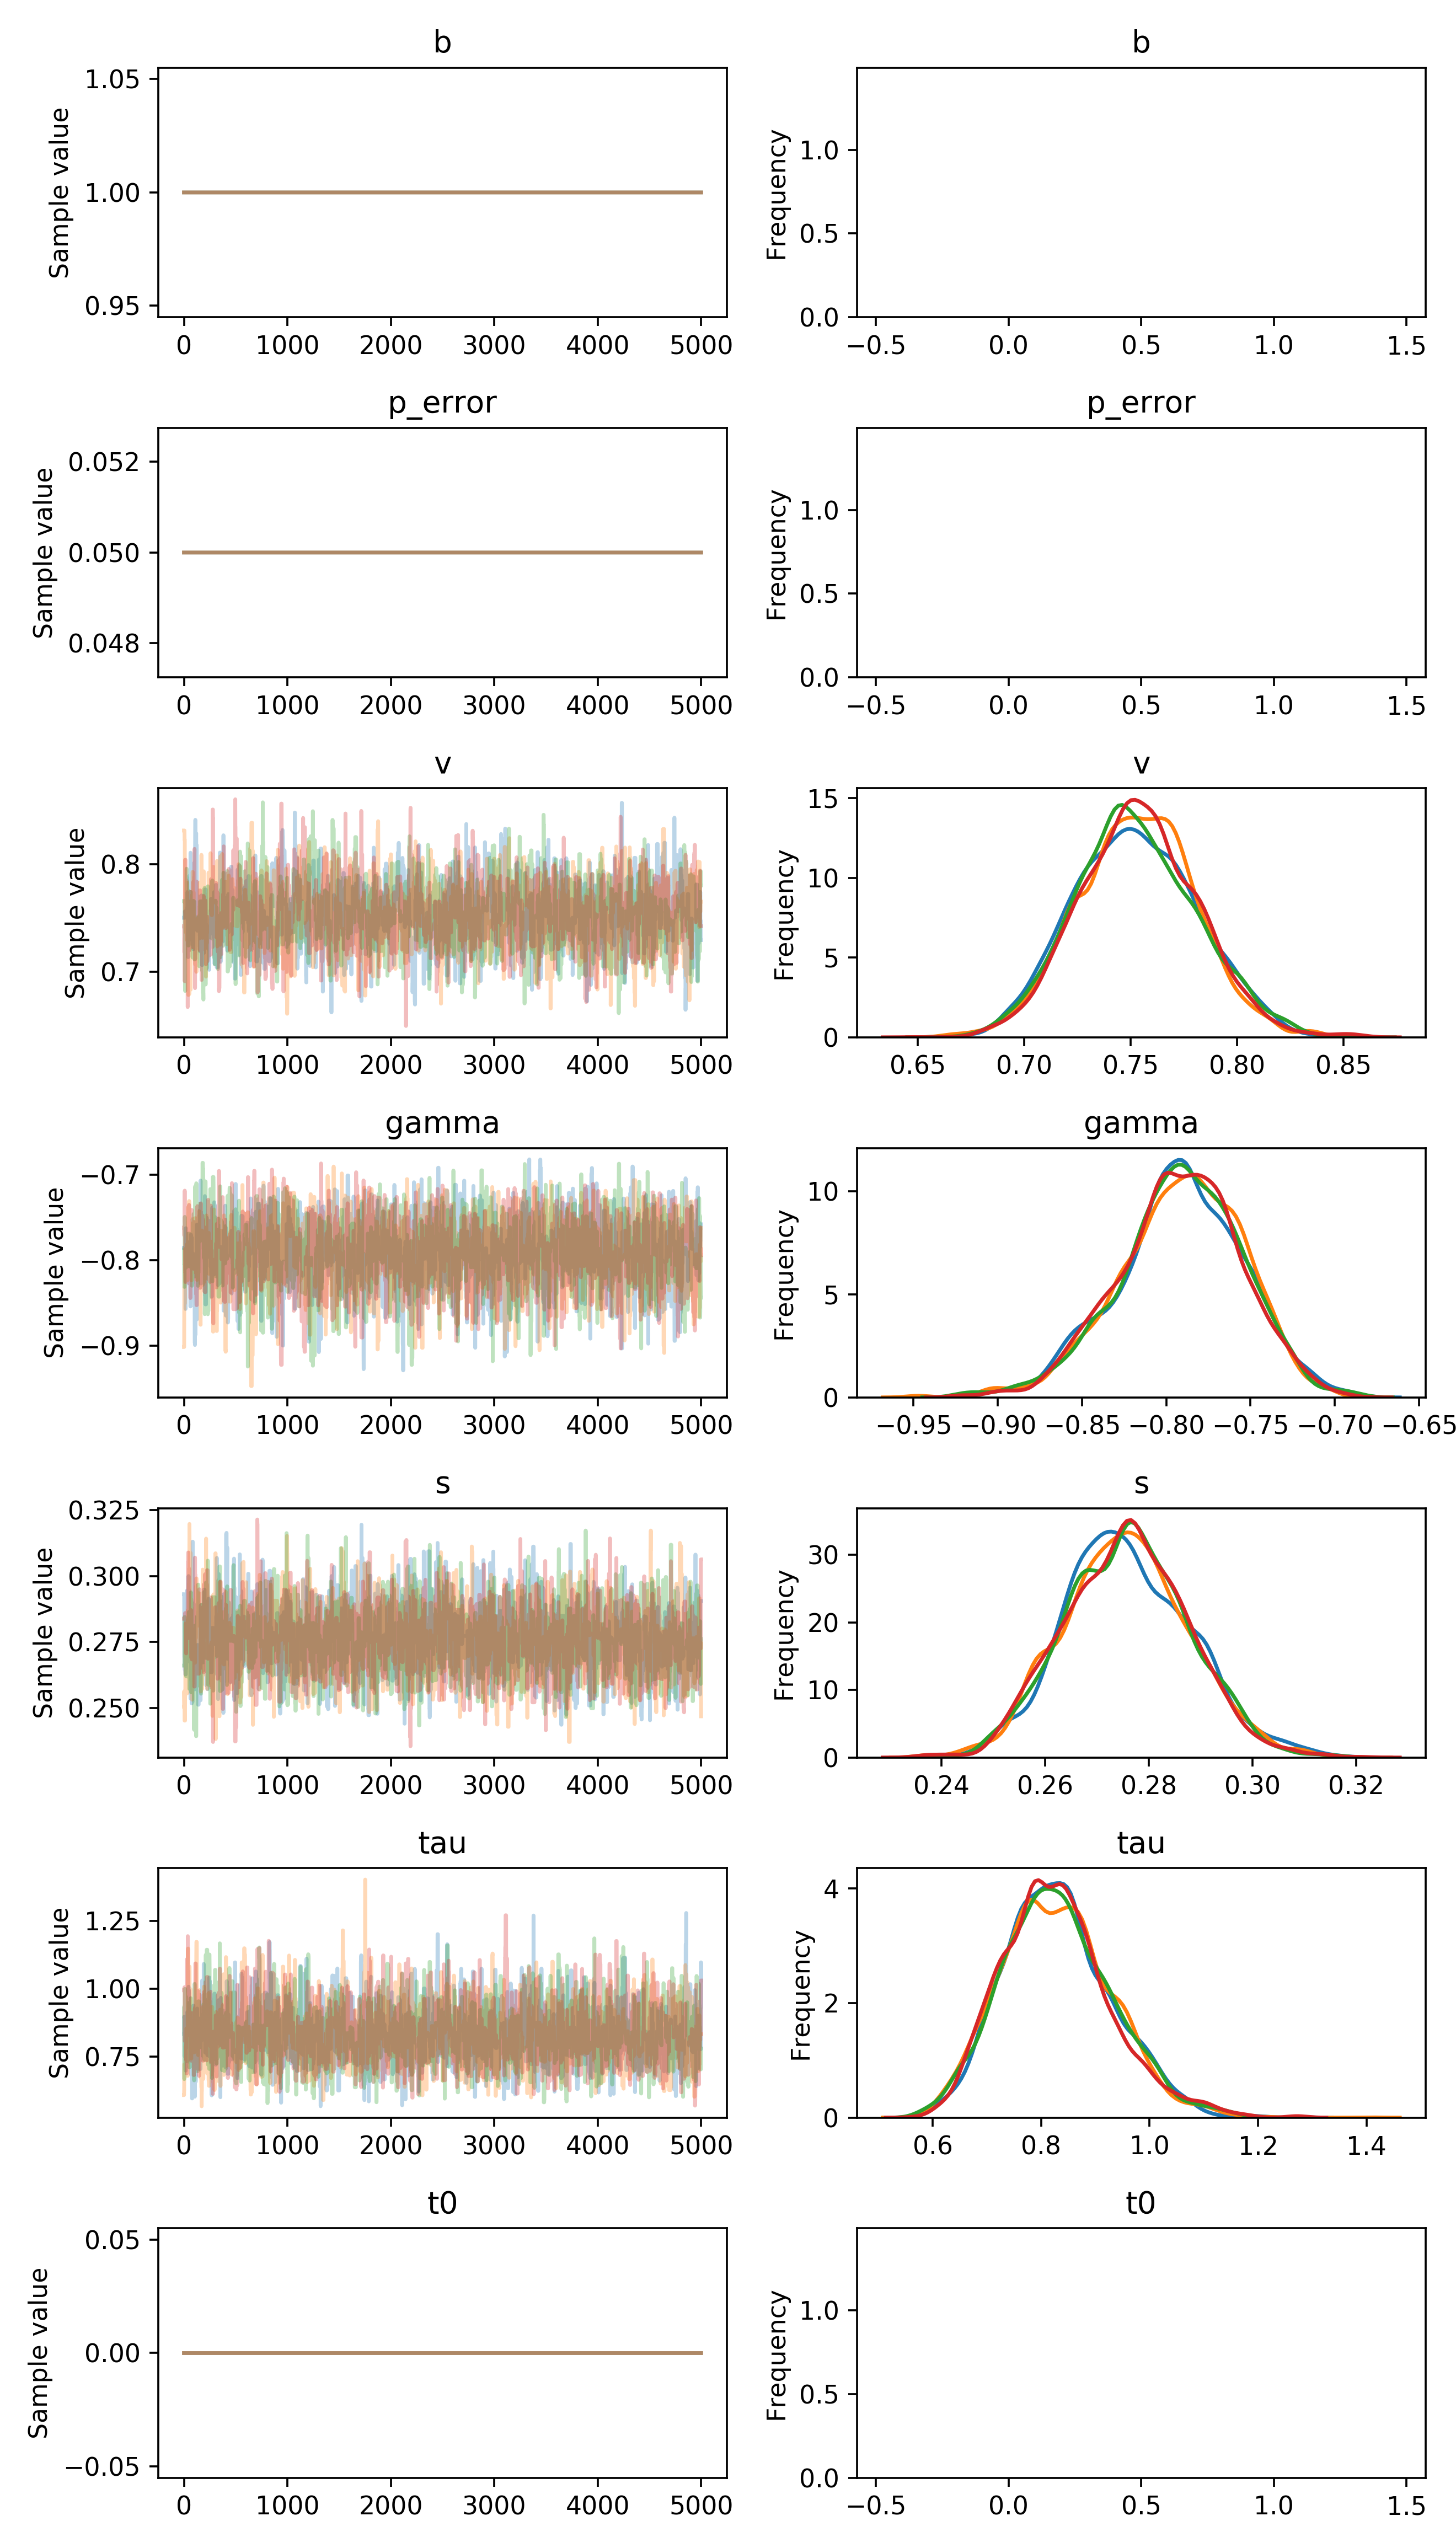

The data file committed next to this chart (first rows):
, b, p_error, v__0_0, gamma__0_0, s__0_0, tau__0_0, t0__0_0
0, 1.0, 0.05, 0.7501, -0.7854, 0.2931, 0.833, 0.0
1, 1.0, 0.05, 0.7501, -0.7854, 0.2931, 0.833, 0.0
2, 1.0, 0.05, 0.7501, -0.7854, 0.2931, 0.8963, 0.0
3, 1.0, 0.05, 0.7501, -0.7854, 0.2781, 0.8963, 0.0
4, 1.0, 0.05, 0.7501, -0.7854, 0.2693, 0.8963, 0.0
5, 1.0, 0.05, 0.7501, -0.7854, 0.2693, 0.8171, 0.0
6, 1.0, 0.05, 0.7501, -0.7854, 0.2693, 0.7509, 0.0
7, 1.0, 0.05, 0.7501, -0.7854, 0.2645, 0.7509, 0.0
8, 1.0, 0.05, 0.756, -0.786, 0.2645, 0.7509, 0.0
9, 1.0, 0.05, 0.756, -0.786, 0.2645, 0.7509, 0.0
10, 1.0, 0.05, 0.756, -0.786, 0.2645, 0.7583, 0.0
11, 1.0, 0.05, 0.756, -0.786, 0.2645, 0.7583, 0.0
12, 1.0, 0.05, 0.756, -0.786, 0.2628, 0.7583, 0.0
13, 1.0, 0.05, 0.7544, -0.786, 0.2628, 0.7583, 0.0
14, 1.0, 0.05, 0.7544, -0.786, 0.2628, 0.6999, 0.0
15, 1.0, 0.05, 0.7544, -0.8569, 0.2628, 0.6999, 0.0
16, 1.0, 0.05, 0.7544, -0.7626, 0.2628, 0.6973, 0.0
17, 1.0, 0.05, 0.7544, -0.7626, 0.2628, 0.6973, 0.0
18, 1.0, 0.05, 0.7544, -0.7626, 0.2628, 0.6973, 0.0
19, 1.0, 0.05, 0.7544, -0.7626, 0.265, 0.842, 0.0
20, 1.0, 0.05, 0.7544, -0.7626, 0.265, 0.7997, 0.0
21, 1.0, 0.05, 0.7544, -0.7892, 0.265, 0.7997, 0.0
22, 1.0, 0.05, 0.7544, -0.7892, 0.2826, 0.7997, 0.0
23, 1.0, 0.05, 0.7544, -0.7892, 0.2826, 0.8848, 0.0
24, 1.0, 0.05, 0.7544, -0.7892, 0.2826, 0.8848, 0.0
25, 1.0, 0.05, 0.7544, -0.7892, 0.2826, 0.8848, 0.0
26, 1.0, 0.05, 0.7544, -0.7892, 0.2826, 0.8848, 0.0
27, 1.0, 0.05, 0.7544, -0.7892, 0.2878, 0.828, 0.0
28, 1.0, 0.05, 0.7544, -0.7954, 0.2878, 0.8881, 0.0
29, 1.0, 0.05, 0.7509, -0.783, 0.2945, 0.8881, 0.0
30, 1.0, 0.05, 0.7509, -0.783, 0.2945, 0.8881, 0.0
31, 1.0, 0.05, 0.7509, -0.8272, 0.2945, 0.8881, 0.0
32, 1.0, 0.05, 0.7594, -0.8272, 0.2945, 0.9136, 0.0
33, 1.0, 0.05, 0.7594, -0.7787, 0.2945, 0.9136, 0.0
34, 1.0, 0.05, 0.7594, -0.7787, 0.2945, 0.9136, 0.0
35, 1.0, 0.05, 0.7742, -0.805, 0.2945, 0.9136, 0.0
36, 1.0, 0.05, 0.7244, -0.8082, 0.2945, 0.9132, 0.0
37, 1.0, 0.05, 0.7244, -0.8082, 0.2945, 0.9132, 0.0
38, 1.0, 0.05, 0.7244, -0.8082, 0.2829, 0.9132, 0.0
39, 1.0, 0.05, 0.7244, -0.8082, 0.2829, 0.9132, 0.0
40, 1.0, 0.05, 0.7136, -0.8082, 0.2829, 0.9132, 0.0
41, 1.0, 0.05, 0.7136, -0.812, 0.2829, 0.9132, 0.0
42, 1.0, 0.05, 0.7136, -0.812, 0.2976, 0.9132, 0.0
43, 1.0, 0.05, 0.7198, -0.812, 0.2976, 0.9132, 0.0
44, 1.0, 0.05, 0.7294, -0.812, 0.3, 1.008, 0.0
45, 1.0, 0.05, 0.7294, -0.812, 0.3, 1.008, 0.0
46, 1.0, 0.05, 0.7294, -0.812, 0.28, 0.9855, 0.0
47, 1.0, 0.05, 0.7294, -0.7976, 0.28, 0.9855, 0.0
48, 1.0, 0.05, 0.7294, -0.7976, 0.28, 0.9855, 0.0
49, 1.0, 0.05, 0.7294, -0.7976, 0.2676, 0.9855, 0.0
50, 1.0, 0.05, 0.7822, -0.8045, 0.2676, 0.7825, 0.0
51, 1.0, 0.05, 0.7822, -0.8045, 0.2676, 0.7825, 0.0
52, 1.0, 0.05, 0.7891, -0.8045, 0.2676, 0.7825, 0.0
53, 1.0, 0.05, 0.7891, -0.8045, 0.2676, 0.7825, 0.0
54, 1.0, 0.05, 0.7891, -0.8217, 0.2788, 0.7825, 0.0
55, 1.0, 0.05, 0.7891, -0.8217, 0.2788, 0.7825, 0.0
56, 1.0, 0.05, 0.7891, -0.8217, 0.2788, 0.7825, 0.0
57, 1.0, 0.05, 0.7891, -0.8217, 0.2788, 0.7825, 0.0
58, 1.0, 0.05, 0.7891, -0.8217, 0.2809, 0.9141, 0.0
59, 1.0, 0.05, 0.7891, -0.8217, 0.2945, 0.7278, 0.0
... 19,940 more rows
